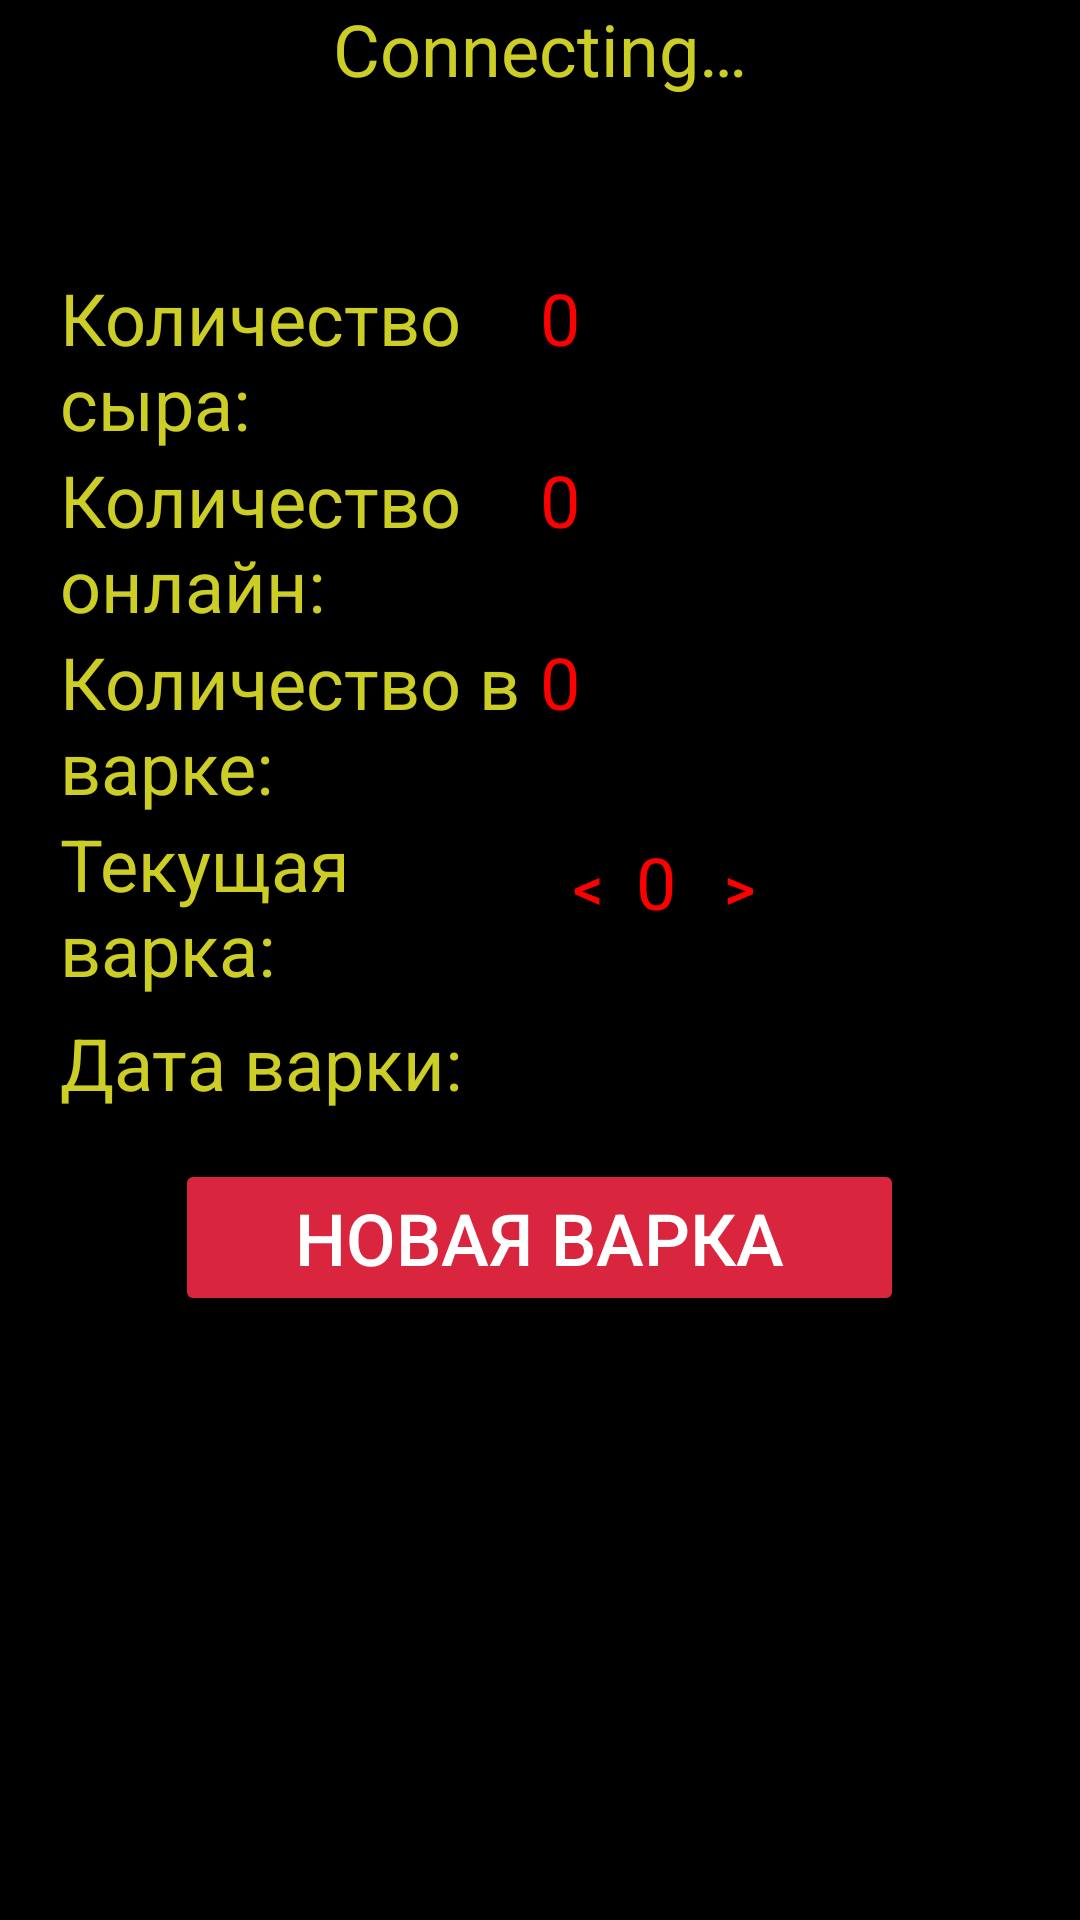

This screen was rendered from an Android layout file. Write that file and the resources it references.
<!-- AndroidManifest.xml: application theme Theme.CheeseController -->
<!-- res/layout/activity_main.xml -->
<?xml version="1.0" encoding="utf-8"?>
<RelativeLayout
        xmlns:android="http://schemas.android.com/apk/res/android"
        xmlns:tools="http://schemas.android.com/tools"
        xmlns:app="http://schemas.android.com/apk/res-auto"
        android:layout_width="match_parent"
        android:layout_height="match_parent"
        tools:context=".activities.MainActivity"
        android:background="@color/black">

    <TextView
            android:layout_width="wrap_content"
            android:layout_height="wrap_content"
            android:id="@+id/connecting_status_text_view"
            android:layout_centerHorizontal="true"
            android:textColor="@color/yellow"
            android:textSize="24sp"
            android:text="@string/connecting"/>

    <LinearLayout
            android:orientation="horizontal"
            android:layout_width="match_parent"
            android:layout_height="wrap_content"
            android:id="@+id/date_time_layout"
            android:layout_below="@id/connecting_status_text_view"
            android:layout_marginTop="10dp">

        <TextView
                android:layout_width="0dp"
                android:layout_height="wrap_content"
                android:id="@+id/date_text_view"
                android:layout_centerHorizontal="true"
                android:textColor="@color/yellow"
                android:textSize="28sp"
                android:layout_weight="0.5"
                tools:text="2022-03-01"
                android:gravity="center"/>

        <TextView
                android:layout_width="0dp"
                android:layout_height="wrap_content"
                android:id="@+id/time_text_view"
                android:layout_centerHorizontal="true"
                android:textColor="@color/yellow"
                android:textSize="28sp"
                android:layout_weight="0.5"
                tools:text="11:56:58"
                android:gravity="center"/>
    </LinearLayout>

    <LinearLayout
            android:orientation="vertical"
            android:layout_width="match_parent"
            android:layout_height="wrap_content"
            android:layout_below="@id/date_time_layout"
            android:id="@+id/work_data_layout"
            android:layout_marginStart="20dp"
            android:layout_marginEnd="20dp"
            android:layout_marginTop="10dp">

        <LinearLayout
                android:orientation="horizontal"
                android:layout_width="match_parent"
                android:layout_height="wrap_content"
                android:id="@+id/cheese_global_layout">

            <TextView
                    android:text="@string/cheese_count_global"
                    android:layout_width="0dp"
                    android:layout_height="wrap_content"
                    android:id="@+id/cheese_global_text_view"
                    android:layout_weight="0.5"
                    android:textColor="@color/yellow"
                    android:textSize="24sp"/>

            <TextView
                    android:text="0"
                    android:layout_width="0dp"
                    android:layout_height="wrap_content"
                    android:id="@+id/cheese_global_count_text_view"
                    android:layout_weight="0.5"
                    android:textColor="@color/red"
                    android:textSize="24sp"
                    />
        </LinearLayout>

        <LinearLayout
                android:orientation="horizontal"
                android:layout_width="match_parent"
                android:layout_height="wrap_content"
                android:id="@+id/cheese_online_layout">

            <TextView
                    android:layout_width="0dp"
                    android:layout_height="wrap_content"
                    android:id="@+id/cheese_online_text_view"
                    android:layout_weight="0.5"
                    android:textColor="@color/yellow"
                    android:textSize="24sp"
                    android:text="@string/cheese_count_online"/>

            <TextView
                    android:text="0"
                    android:layout_width="0dp"
                    android:layout_height="wrap_content"
                    android:id="@+id/cheese_online_count_text_view"
                    android:layout_weight="0.5"
                    android:textColor="@color/red"
                    android:textSize="24sp"
                    />

        </LinearLayout>

        <LinearLayout
                android:orientation="horizontal"
                android:layout_width="match_parent"
                android:layout_height="wrap_content"
                android:id="@+id/cheese_in_cooking_layout">

            <TextView
                    android:layout_width="0dp"
                    android:layout_height="wrap_content"
                    android:id="@+id/cheese_in_cooking_text_view"
                    android:layout_weight="0.5"
                    android:textColor="@color/yellow"
                    android:textSize="24sp"
                    android:text="@string/cheese_count_in_cooking"/>

            <TextView
                    android:text="0"
                    android:layout_width="0dp"
                    android:layout_height="wrap_content"
                    android:id="@+id/cheese_in_cooking_count_text_view"
                    android:layout_weight="0.5"
                    android:textColor="@color/red"
                    android:textSize="24sp"
                    />
        </LinearLayout>

        <LinearLayout
                android:orientation="horizontal"
                android:layout_width="match_parent"
                android:layout_height="wrap_content"
                android:id="@+id/current_cooking_layout">

            <TextView
                    android:layout_width="0dp"
                    android:layout_height="wrap_content"
                    android:id="@+id/current_cooking_text_view"
                    android:layout_weight="0.5"
                    android:textColor="@color/yellow"
                    android:textSize="24sp"
                    android:text="@string/current_cooking"/>

            <LinearLayout
                    android:orientation="horizontal"
                    android:layout_width="0dp"
                    android:layout_height="match_parent"
                    android:layout_weight="0.5"
                    android:id="@+id/current_cooking_change_layout">

                <androidx.appcompat.widget.AppCompatButton
                        android:id="@+id/current_cooking_prev_value_button"
                        android:layout_width="32dp"
                        android:layout_height="wrap_content"
                        android:backgroundTint="@color/black"
                        android:padding="0dp"
                        android:text="@string/left"
                        android:textColor="@color/red"
                        android:gravity="center"
                        android:textSize="20sp"
                        android:onClick="onChangeCookingButtonsClick"/>

                <TextView
                        android:layout_width="wrap_content"
                        android:layout_height="wrap_content"
                        android:id="@+id/current_cooking_count_text_view"
                        android:textColor="@color/red"
                        android:textSize="24sp"
                        android:text="0"/>

                <androidx.appcompat.widget.AppCompatButton
                        android:id="@+id/current_cooking_new_value_button"
                        android:layout_width="32dp"
                        android:layout_height="wrap_content"
                        android:layout_marginStart="5dp"
                        android:backgroundTint="@color/black"
                        android:padding="0dp"
                        android:text="@string/right"
                        android:textColor="@color/red"
                        android:textSize="20sp"
                        android:onClick="onChangeCookingButtonsClick"/>
            </LinearLayout>
        </LinearLayout>

        <LinearLayout
                android:orientation="horizontal"
                android:layout_width="match_parent"
                android:layout_height="match_parent"
                android:id="@+id/date_cooking_layout">

            <TextView
                    android:layout_width="0dp"
                    android:layout_height="wrap_content"
                    android:id="@+id/date_cooking_text_view"
                    android:layout_weight="0.5"
                    android:textColor="@color/yellow"
                    android:textSize="24sp"
                    android:text="@string/date_cooking"/>

            <EditText
                    android:layout_width="0dp"
                    android:layout_height="wrap_content"
                    android:inputType="datetime"
                    android:id="@+id/date_cooking_edit_text"
                    android:layout_weight="0.5"
                    android:textColor="@color/red"
                    tools:text="2022-03-01"
                    android:textSize="20sp"
                    android:enabled="false"/>

        </LinearLayout>
    </LinearLayout>

    <Button
            android:text="@string/new_cooking"
            android:layout_width="wrap_content"
            android:layout_height="wrap_content"
            android:id="@+id/new_cooking_button"
            android:textColor="@color/white"
            android:backgroundTint="@color/button_bg"
            android:textSize="24sp"
            android:layout_below="@id/work_data_layout"
            android:layout_centerHorizontal="true"
            android:layout_marginTop="10dp"
            android:paddingStart="40dp"
            android:paddingEnd="40dp"
            android:paddingTop="10dp"
            android:paddingBottom="10dp"
            android:onClick="onNewCookingButtonClick"/>

</RelativeLayout>
<!-- resources referenced by this layout -->
<resources>
  <color name="black">#FF000000</color>
  <color name="button_bg">#FFD9253D</color>
  <color name="red">#FFFF0000</color>
  <color name="white">#FFFFFFFF</color>
  <color name="yellow">#FFCCCD25</color>
  <string name="cheese_count_global">Количество сыра:</string>
  <string name="cheese_count_in_cooking">Количество в варке:</string>
  <string name="cheese_count_online">Количество онлайн:</string>
  <string name="connecting">Connecting…</string>
  <string name="current_cooking">Текущая варка:</string>
  <string name="date_cooking">Дата варки:</string>
  <string name="left">&lt;</string>
  <string name="new_cooking">Новая варка</string>
  <string name="right">&gt;</string>
  <style name="Theme.CheeseController" parent="Theme.MaterialComponents.DayNight.NoActionBar">
          
          <item name="colorPrimary">@color/purple_500</item>
          <item name="colorPrimaryVariant">@color/purple_700</item>
          <item name="colorOnPrimary">@color/white</item>
          
          <item name="colorSecondary">@color/teal_200</item>
          <item name="colorSecondaryVariant">@color/teal_700</item>
          <item name="colorOnSecondary">@color/black</item>
          
          <item name="android:statusBarColor">@color/black</item>
          <item name="android:navigationBarColor">@color/black</item>
          
      </style>
  <color name="purple_500">#FF6200EE</color>
  <color name="purple_700">#FF3700B3</color>
  <color name="teal_200">#FF03DAC5</color>
  <color name="teal_700">#FF018786</color>
</resources>
